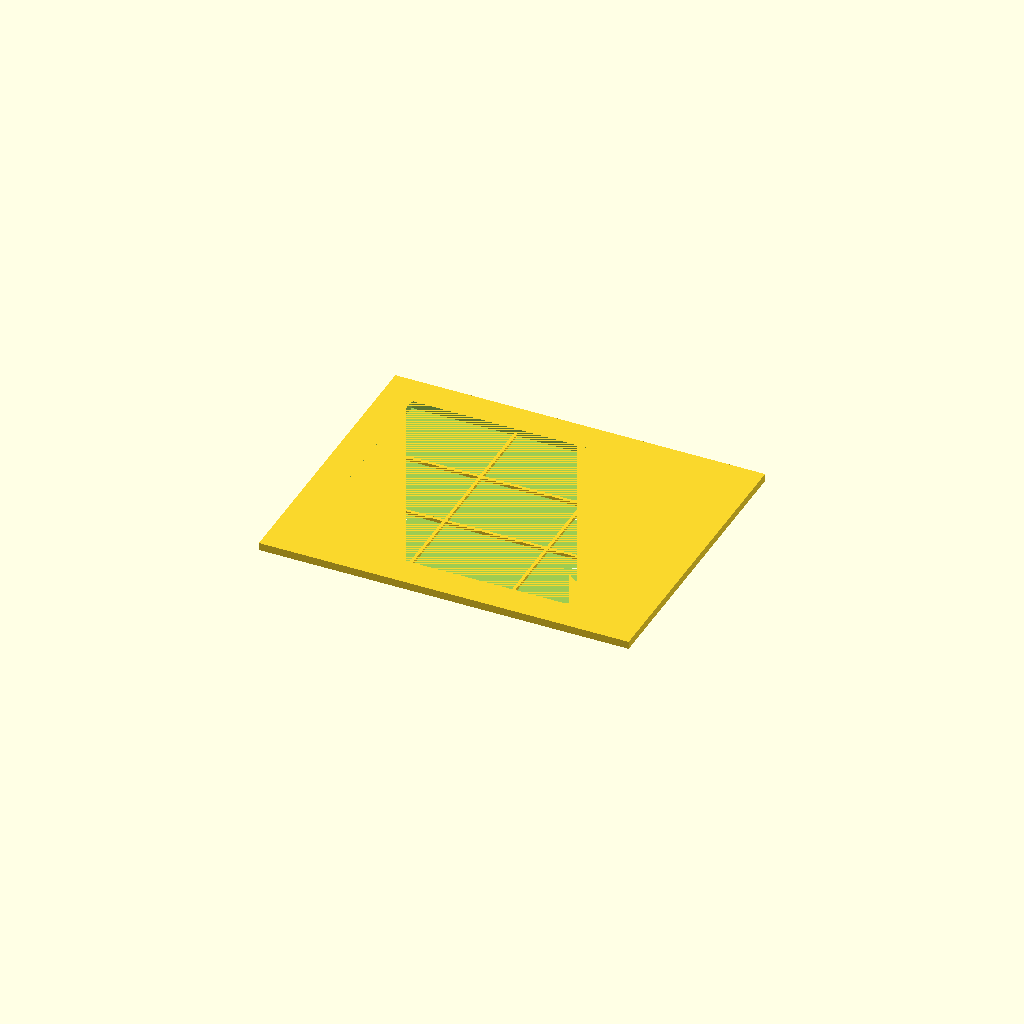
Cell 1: rendered with the file's own defaults.
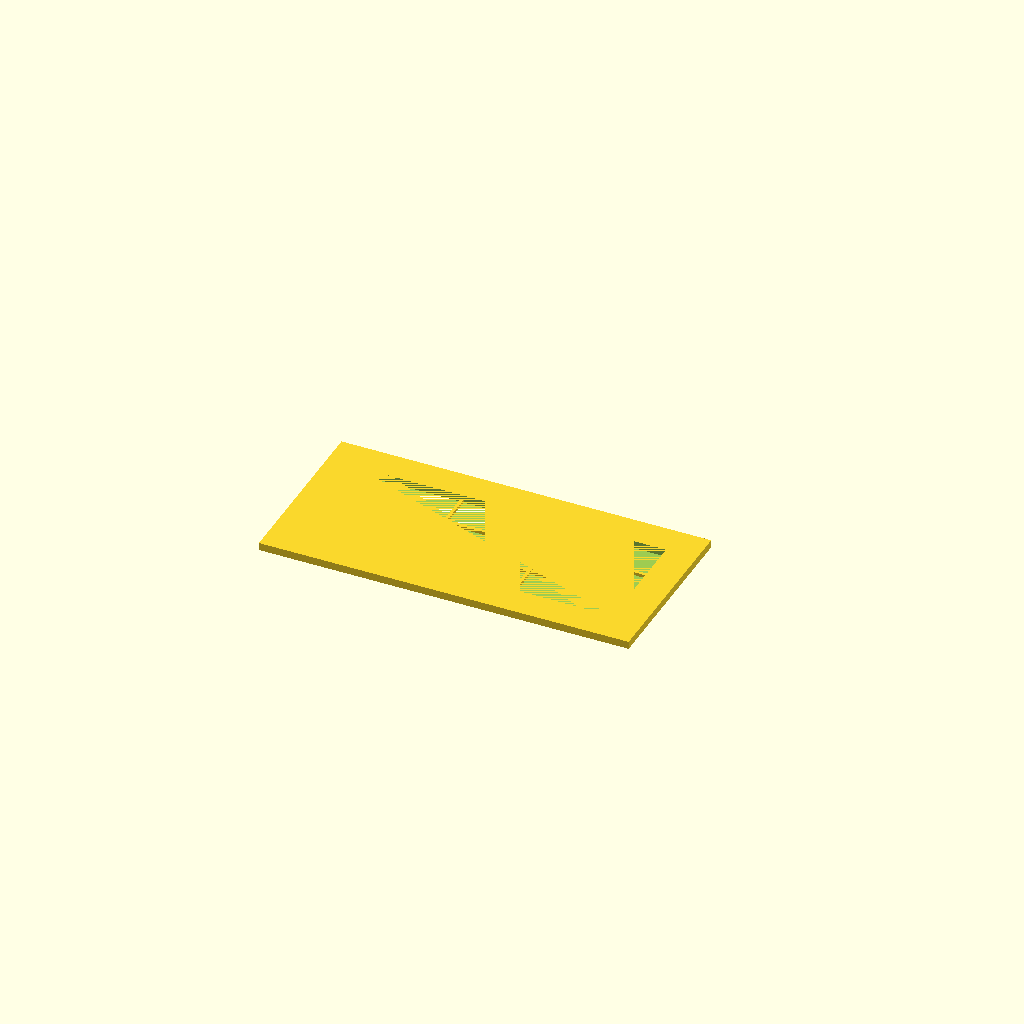
Cell 2: the same model with asp_width = 8.
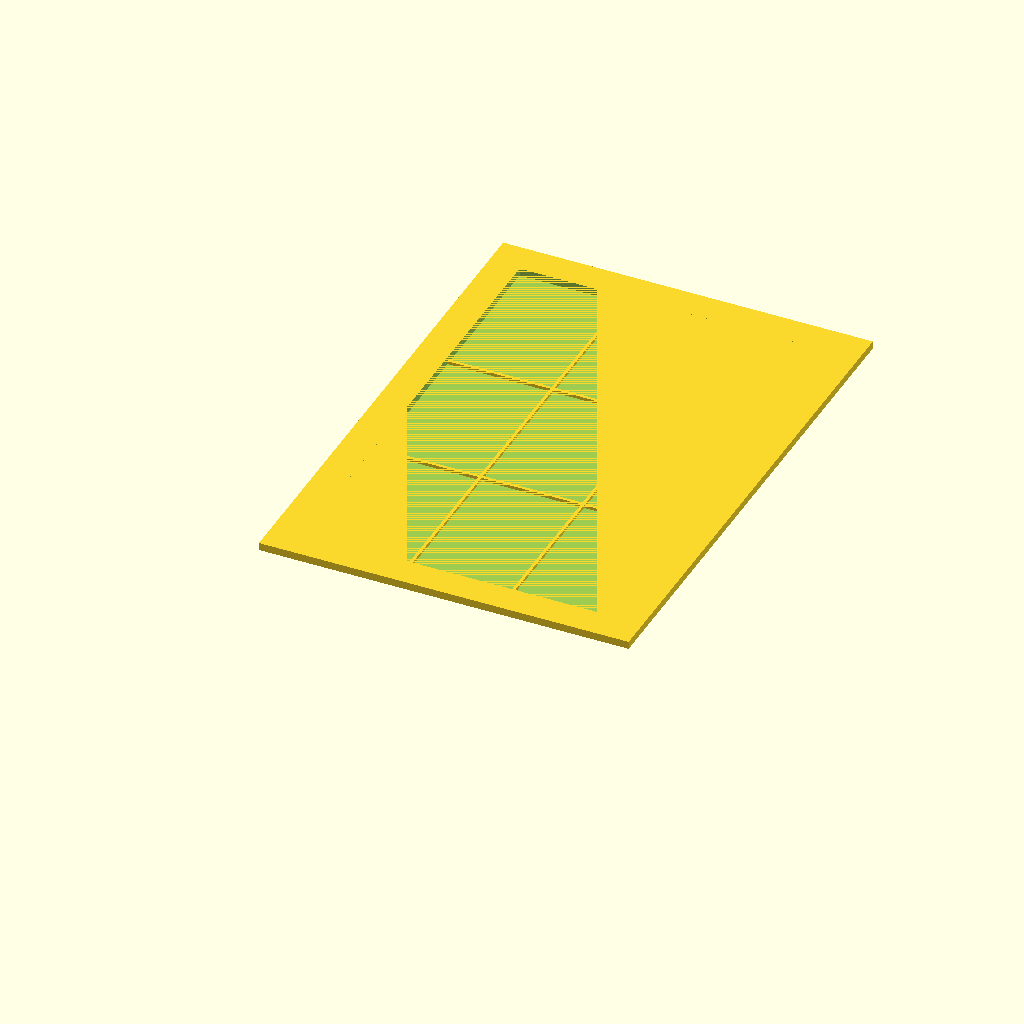
Cell 3 — asp_height set to 6, the other parameters unchanged.
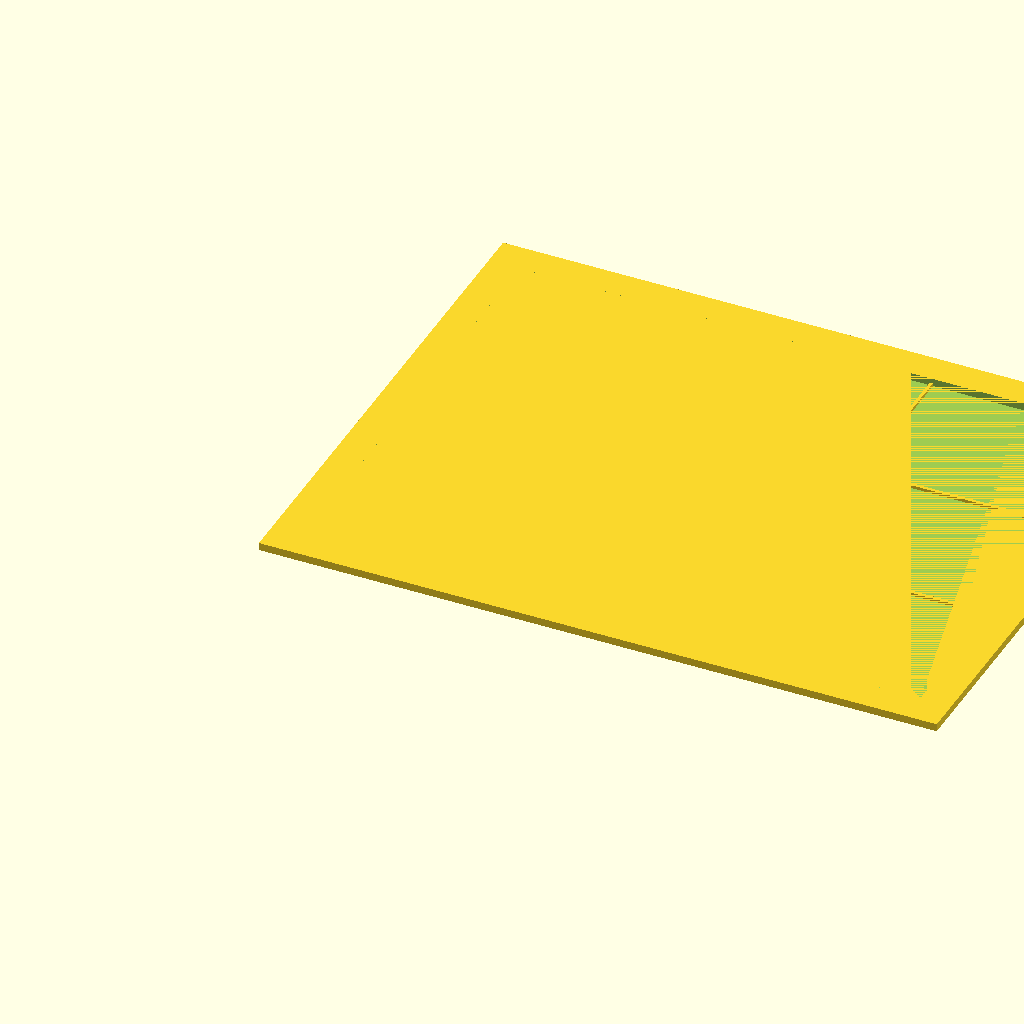
Cell 4 — abs_width set to 200, the other parameters unchanged.
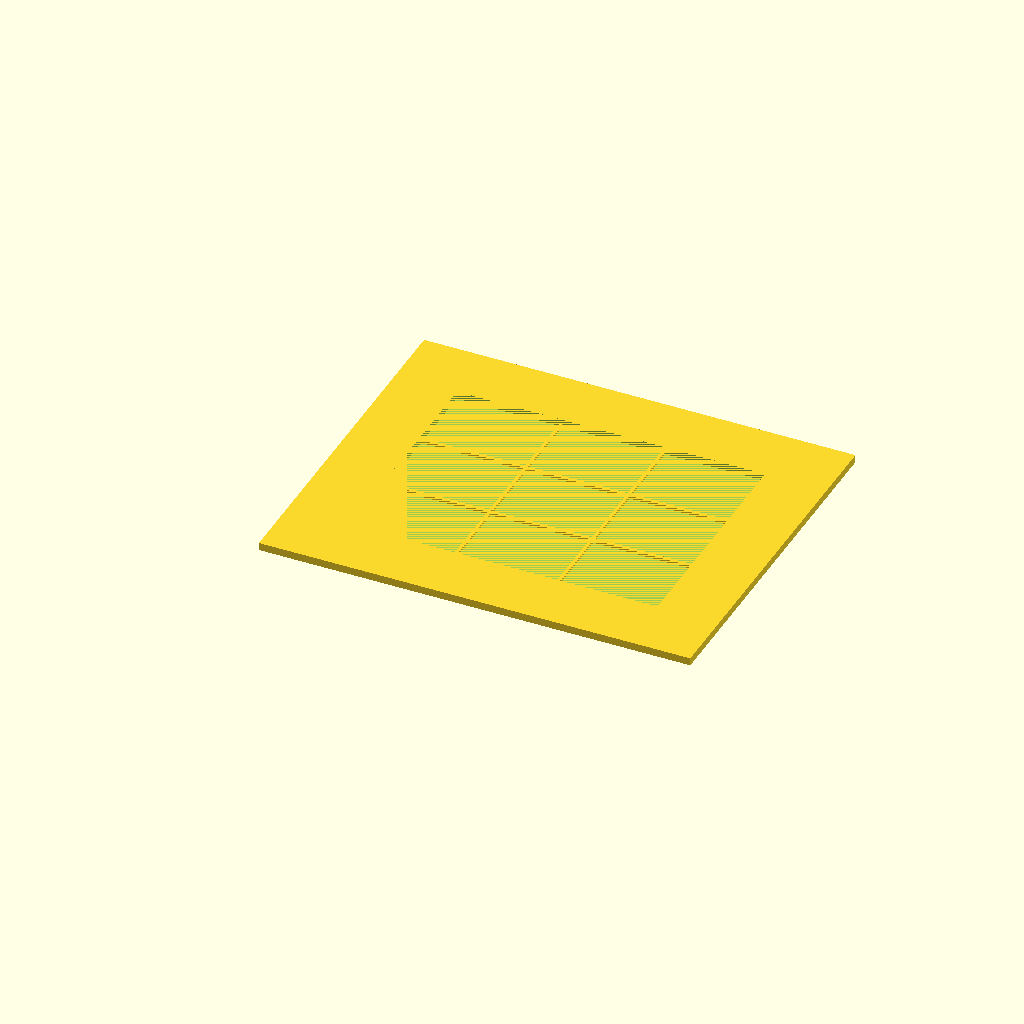
Cell 5: frame_thick = 20 (everything else at default).
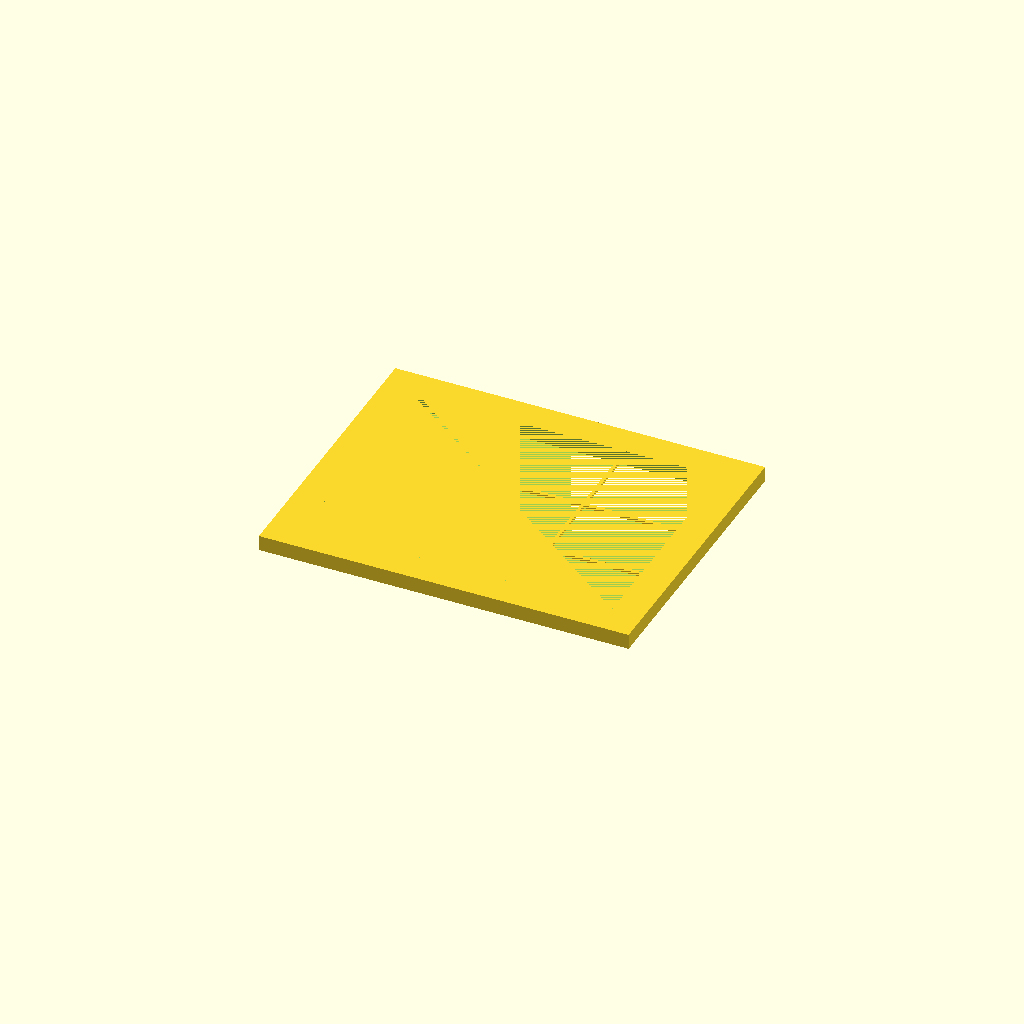
Cell 6: z_thick = 5 (everything else at default).
All cells are drawn from one camera (rotation 55°, 0°, 25°, orthographic, colour scheme Cornfield), so only the parameter changes between them.
Source of the model, cads/pldi2020-eval/input/scad/composition_card.scad:
// Width of aspect ratio, 16 for 16x9.
asp_width = 4;

// Height of aspect ratio, 9 for 16x9.
asp_height = 3;

// Width of viewport in mm.
abs_width = 100;

// Thickness of frame in mm.
frame_thick = 10;

// Thickness of model along the z axis.
z_thick = 2.5;

// Calculated aspect ratio for calculating the height.
asp_ratio = asp_height/asp_width;
// Calculated outer width in mm
out_width = abs_width + (frame_thick * 2);
//Calculated outer height in mm
out_height = (abs_width*asp_ratio) + (frame_thick * 2);
//Calculated inner height in mm
in_height = abs_width*asp_ratio;

difference() {
    cube([out_width, out_height, z_thick]);
    
    translate([frame_thick,frame_thick,0])
        cube([abs_width, in_height, z_thick]);
}

//translate([out_width/2,frame_thick/2,z_thick])
    //linear_extrude(1)
    //text(str(asp_width, ":", asp_height), valign="center", halign="center", size=frame_thick*.75);

translate([0,(in_height*.333)+frame_thick,0])
    cube([out_width,1,1]);

translate([0,(in_height*.666)+frame_thick,0])
    cube([out_width,1,1]);

translate([(abs_width*.333)+frame_thick,0,0])
    cube([1,out_height,1]);

translate([(abs_width*.666)+frame_thick,0,0])
    cube([1,out_height,1]);
Parameter table extracted from the source (name, type, default, range or options):
asp_width: number, default 4
asp_height: number, default 3
abs_width: number, default 100
frame_thick: number, default 10
z_thick: number, default 2.5
